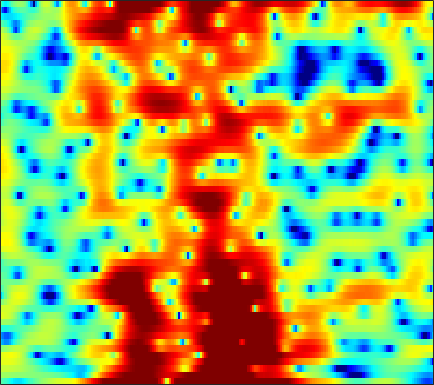

Values plotted in this chart, from the file beside it:
-1.4876, -1.946, -2.6306, -3.3775, -3.9753, -4.7721, -5.4503, -5.8198, -5.9691, -5.7446, -5.1662, -4.5943, -3.751, -2.9009, -2.3016, -1.5632, -0.89947, -0.47379, 0.03624, 0.51153, 0.95607, 1.2856, 1.7274, 2.1389
1.07, 1.04, 0.9777, 0.8974, 0.8276, 0.7302, 0.6337, 0.566, 0.4854, 0.4172, 0.3611, 0.3251, 0.2861, 0.25, 0.2242, 0.1865, 0.1386, 0.09451, 0.02264, -0.06298, -0.1666, -0.2569, -0.3932, -0.5524
2.454, 2.513, 2.549, 2.535, 2.493, 2.397, 2.257, 2.126, 1.916, 1.669, 1.388, 1.153, 0.8106, 0.4429, 0.1509, -0.2633, -0.7003, -1.043, -1.519, -2.009, -2.512, -2.897, -3.412, -3.912
3.512, 3.662, 3.789, 3.826, 3.792, 3.662, 3.431, 3.188, 2.778, 2.259, 1.639, 1.11, 0.3315, -0.5082, -1.158, -2.031, -2.879, -3.465, -4.205, -4.903, -5.632, -6.256, -7.267, -8.577
3.337, 3.694, 4.046, 4.257, 4.327, 4.298, 4.108, 3.853, 3.344, 2.609, 1.603, 0.6337, -1.018, -3.204, -5.352, -9.22, -14.7, -16.94, -12.97, -9.54, -7.521, -6.635, -6.066, -6.026
0.08927, 0.4397, 0.8578, 1.239, 1.509, 1.847, 2.115, 2.253, 2.306, 2.186, 1.868, 1.491, 0.8074, -0.04084, -0.7451, -1.642, -2.272, -2.452, -2.303, -1.879, -1.427, -1.146, -0.9309, -0.8963
-7.148, -8.145, -9.253, -9.107, -7.92, -5.766, -3.727, -2.439, -1.057, -0.007225, 0.7599, 1.174, 1.562, 1.799, 1.914, 2.015, 2.075, 2.111, 2.142, 2.164, 2.146, 2.085, 1.909, 1.632
-8.732, -9.751, -11.03, -11.16, -10.07, -7.841, -5.703, -4.327, -2.821, -1.626, -0.6798, -0.1002, 0.5224, 1.031, 1.35, 1.712, 2.013, 2.187, 2.367, 2.471, 2.495, 2.462, 2.354, 2.123
-3.622, -3.515, -3.396, -3.244, -3.086, -2.817, -2.524, -2.311, -2.038, -1.808, -1.595, -1.411, -1.113, -0.7229, -0.3774, 0.1243, 0.6417, 1.017, 1.464, 1.825, 2.083, 2.202, 2.26, 2.197
1.033, 1.06, 1.002, 0.8388, 0.6251, 0.2065, -0.4095, -1.005, -2.02, -3.316, -4.835, -5.93, -6.729, -6.141, -5.022, -3.295, -1.738, -0.7462, 0.3313, 1.137, 1.715, 2.009, 2.245, 2.298
3.456, 3.39, 3.217, 2.912, 2.577, 1.956, 1.104, 0.2604, -1.21, -3.156, -5.779, -8.151, -10.64, -9.46, -7.287, -4.724, -2.836, -1.792, -0.778, -0.07189, 0.4091, 0.6377, 0.8091, 0.8813
2.884, 2.967, 3.034, 3.035, 2.97, 2.777, 2.431, 2.057, 1.437, 0.7188, -0.02017, -0.5382, -1.079, -1.425, -1.596, -1.729, -1.831, -1.94, -2.163, -2.478, -2.823, -3.044, -3.211, -3.254
-0.2716, 0.4644, 1.424, 2.248, 2.748, 3.21, 3.465, 3.524, 3.447, 3.202, 2.817, 2.45, 1.848, 1.123, 0.4906, -0.5296, -1.761, -2.842, -4.534, -6.515, -8.801, -10.55, -12.52, -12.87
-6.246, -3.383, -0.751, 1.068, 2.06, 3.013, 3.631, 3.934, 4.137, 4.116, 3.89, 3.588, 2.982, 2.128, 1.32, -0.04749, -1.875, -3.593, -6.463, -10.18, -15.2, -19.84, -25.89, -25.96
-2.236, -1.339, -0.1587, 0.8441, 1.44, 2.061, 2.528, 2.772, 2.996, 3.107, 3.092, 2.99, 2.693, 2.189, 1.649, 0.6764, -0.6018, -1.807, -3.721, -5.963, -8.407, -10.09, -11.55, -11.08
-0.6488, -0.4787, -0.3401, -0.3362, -0.4151, -0.5762, -0.7265, -0.7621, -0.6369, -0.2424, 0.2885, 0.6937, 1.163, 1.449, 1.513, 1.426, 1.136, 0.7989, 0.2281, -0.3885, -0.983, -1.315, -1.571, -1.604
-1.123, -1.201, -1.592, -2.389, -3.32, -5.204, -8.083, -10.75, -11.73, -8.118, -4.633, -2.708, -0.8262, 0.4761, 1.17, 1.786, 2.136, 2.268, 2.311, 2.231, 2.114, 1.989, 1.854, 1.683
-2.216, -1.97, -1.974, -2.353, -2.948, -4.165, -5.653, -6.613, -6.814, -5.407, -3.451, -2.078, -0.5912, 0.5278, 1.173, 1.782, 2.157, 2.333, 2.453, 2.458, 2.386, 2.284, 2.111, 1.917
-2.431, -1.59, -0.835, -0.4402, -0.3215, -0.3024, -0.3762, -0.4084, -0.3342, -0.1329, 0.1837, 0.4473, 0.7878, 1.065, 1.194, 1.284, 1.272, 1.194, 1.021, 0.8042, 0.5587, 0.3979, 0.2007, 0.05252
0.08399, 0.8064, 1.532, 1.988, 2.198, 2.33, 2.313, 2.23, 2.058, 1.829, 1.561, 1.332, 1.001, 0.6458, 0.3381, -0.1189, -0.63, -1.093, -1.814, -2.63, -3.446, -3.957, -4.323, -4.219
3.108, 3.461, 3.788, 3.954, 3.967, 3.813, 3.494, 3.137, 2.505, 1.723, 0.8094, 0.07756, -0.924, -1.864, -2.469, -3.19, -3.904, -4.498, -5.594, -7.267, -10.05, -13.39, -20.45, -15.72
4.522, 4.694, 4.798, 4.742, 4.569, 4.147, 3.491, 2.819, 1.649, 0.1317, -1.808, -3.574, -6.311, -9.068, -10.25, -9.933, -8.768, -8.041, -7.551, -7.654, -8.188, -8.685, -8.863, -8.015
4.125, 4.335, 4.471, 4.407, 4.216, 3.758, 3.021, 2.278, 0.9873, -0.7187, -2.929, -5.008, -8.523, -12.78, -14.59, -12.76, -9.977, -8.449, -7.026, -6.049, -5.303, -4.833, -4.192, -3.459
2.731, 3.157, 3.517, 3.639, 3.579, 3.286, 2.753, 2.197, 1.249, 0.09056, -1.247, -2.314, -3.705, -4.907, -5.546, -5.99, -6.003, -5.812, -5.396, -4.85, -4.256, -3.759, -3.103, -2.442
1.844, 2.492, 3.089, 3.41, 3.487, 3.377, 3.055, 2.673, 2.002, 1.173, 0.2, -0.6051, -1.737, -2.896, -3.759, -4.793, -5.64, -6.029, -6.1, -5.707, -4.984, -4.348, -3.475, -2.703
2.2, 2.861, 3.48, 3.843, 3.947, 3.888, 3.631, 3.318, 2.759, 2.03, 1.149, 0.3633, -0.8849, -2.433, -3.875, -6.322, -9.615, -12.58, -14.18, -10.92, -7.592, -5.814, -4.114, -3.026
2.687, 3.246, 3.742, 3.945, 3.921, 3.693, 3.271, 2.892, 2.33, 1.753, 1.155, 0.6633, -0.1426, -1.184, -2.215, -3.982, -6.119, -7.657, -8.286, -6.864, -4.901, -3.622, -2.52, -1.98
2.251, 2.794, 3.124, 2.982, 2.591, 1.696, 0.4654, -0.5632, -1.699, -2.083, -1.727, -1.237, -0.6324, -0.2654, -0.1462, -0.1675, -0.2945, -0.3641, -0.3491, -0.1666, 0.09027, 0.2618, 0.3792, 0.225
1.765, 2.216, 2.312, 1.832, 1.058, -0.6665, -3.473, -6.844, -15.99, -17.41, -7.949, -4.799, -2.243, -0.6932, 0.08865, 0.7912, 1.23, 1.451, 1.634, 1.735, 1.757, 1.686, 1.534, 1.242
2.388, 2.577, 2.504, 2.081, 1.513, 0.4508, -0.8771, -1.905, -2.999, -3.321, -2.869, -2.249, -1.382, -0.6195, -0.1677, 0.2994, 0.6276, 0.7968, 0.9285, 0.9435, 0.8566, 0.7276, 0.4241, 0.02441
3.772, 3.784, 3.645, 3.311, 2.954, 2.357, 1.681, 1.163, 0.5228, -0.01658, -0.4174, -0.6417, -0.8516, -0.9951, -1.055, -1.088, -1.056, -1.014, -0.9533, -0.9456, -1.062, -1.239, -1.673, -2.331
5.105, 5.038, 4.828, 4.472, 4.118, 3.543, 2.859, 2.285, 1.455, 0.5556, -0.4047, -1.171, -2.23, -3.279, -3.954, -4.548, -4.645, -4.413, -3.894, -3.365, -3.036, -3.015, -3.277, -4.012
5.759, 5.653, 5.364, 4.925, 4.487, 3.783, 2.932, 2.213, 1.131, -0.1033, -1.558, -2.853, -4.977, -7.868, -10.83, -15.67, -14.88, -11.28, -7.794, -5.571, -4.193, -3.604, -3.295, -3.508
5.611, 5.478, 5.104, 4.514, 3.937, 3.002, 1.92, 1.04, -0.1865, -1.439, -2.722, -3.734, -5.258, -7.014, -8.462, -9.91, -9.544, -8.147, -6.011, -4.237, -2.974, -2.313, -1.825, -1.695
5.211, 5.045, 4.551, 3.72, 2.889, 1.472, -0.2436, -1.687, -3.584, -5.016, -5.534, -5.421, -5.006, -4.532, -4.197, -3.666, -3.03, -2.449, -1.624, -0.8579, -0.2233, 0.1211, 0.3811, 0.4124
4.516, 4.323, 3.75, 2.798, 1.781, -0.03316, -2.596, -5.26, -10.83, -26.78, -15.13, -9.882, -6.183, -3.991, -2.803, -1.603, -0.6513, -0.06568, 0.6009, 1.143, 1.558, 1.752, 1.874, 1.784
2.995, 2.841, 2.405, 1.699, 0.9755, -0.2425, -1.749, -3.015, -4.629, -5.662, -5.634, -5.038, -3.945, -2.828, -2.084, -1.243, -0.5358, -0.09522, 0.4099, 0.8419, 1.177, 1.38, 1.551, 1.592
1.399, 1.373, 1.224, 0.9055, 0.5839, 0.02259, -0.6174, -1.103, -1.693, -2.126, -2.368, -2.411, -2.323, -2.12, -1.944, -1.684, -1.446, -1.253, -1.008, -0.7546, -0.4624, -0.1919, 0.1969, 0.6202
-0.1395, 0.1068, 0.3286, 0.401, 0.3412, 0.1416, -0.1661, -0.4406, -0.8524, -1.277, -1.678, -1.954, -2.266, -2.543, -2.705, -2.888, -3.063, -3.201, -3.395, -3.547, -3.44, -3.122, -2.256, -1.06
-2.497, -1.572, -0.7444, -0.3121, -0.2249, -0.3148, -0.6105, -0.9221, -1.442, -2.065, -2.746, -3.333, -4.099, -4.814, -5.202, -5.555, -5.781, -6.156, -7.072, -8.919, -11.68, -12.73, -8.922, -4.342
-4.084, -2.838, -1.979, -1.793, -2.021, -2.621, -3.404, -3.999, -4.658, -5.289, -6.209, -7.255, -9.414, -12.35, -13.96, -12.72, -10.09, -8.761, -7.965, -8.196, -8.847, -8.622, -6.053, -2.673
-2.248, -2.113, -2.399, -3.396, -4.676, -7.335, -11.07, -13.41, -12.57, -10.27, -9.213, -9.206, -10.37, -12.43, -13.48, -11.94, -8.901, -6.985, -5.12, -3.738, -2.611, -1.76, -0.5032, 0.8879
-0.3223, -0.5221, -1.176, -2.374, -3.714, -6.148, -9.124, -10.78, -10.21, -8.211, -6.67, -5.957, -5.373, -4.989, -4.671, -4.091, -3.323, -2.666, -1.808, -1.04, -0.3415, 0.1742, 0.7898, 1.442
1.485, 1.476, 1.2, 0.6653, 0.141, -0.6629, -1.402, -1.804, -2.081, -2.057, -1.849, -1.668, -1.411, -1.175, -0.9987, -0.7527, -0.541, -0.3988, -0.2668, -0.2273, -0.2818, -0.4075, -0.6208, -0.876
2.923, 3.021, 2.967, 2.733, 2.471, 2.05, 1.599, 1.278, 0.8956, 0.5809, 0.3494, 0.2337, 0.1154, 0.03971, -0.007324, -0.07556, -0.1761, -0.3186, -0.6229, -1.101, -1.846, -2.658, -4.119, -6.277
3.971, 4.01, 3.917, 3.667, 3.379, 2.899, 2.32, 1.838, 1.185, 0.5498, -0.02182, -0.3713, -0.7211, -0.9392, -1.046, -1.17, -1.313, -1.478, -1.827, -2.374, -3.197, -4.014, -5.492, -7.444
5.006, 4.984, 4.797, 4.421, 4.008, 3.267, 2.315, 1.468, 0.1813, -1.195, -2.484, -3.254, -3.784, -3.769, -3.535, -3.154, -2.885, -2.79, -2.847, -3.12, -3.566, -3.972, -4.608, -5.19
5.906, 5.93, 5.756, 5.321, 4.814, 3.851, 2.522, 1.235, -0.9972, -4.031, -8.322, -12.45, -13.71, -9.549, -7.231, -5.268, -4.186, -3.779, -3.621, -3.776, -4.11, -4.446, -4.868, -5.228
5.858, 6.024, 5.987, 5.659, 5.22, 4.354, 3.15, 1.985, 0.04375, -2.388, -5.208, -7.132, -7.994, -6.904, -5.856, -4.844, -4.372, -4.38, -4.785, -5.546, -6.602, -7.443, -8.336, -8.851
4.95, 5.196, 5.282, 5.112, 4.82, 4.256, 3.484, 2.786, 1.737, 0.6098, -0.464, -1.169, -1.881, -2.392, -2.71, -3.191, -3.904, -4.651, -6.079, -8.142, -11.16, -14.29, -19.45, -19.76
4.166, 4.33, 4.37, 4.231, 4.028, 3.647, 3.168, 2.777, 2.222, 1.647, 1.073, 0.662, 0.1004, -0.4911, -0.9855, -1.763, -2.767, -3.715, -5.291, -7.317, -9.882, -12.09, -14.7, -15.24
3.692, 3.665, 3.486, 3.176, 2.897, 2.473, 2.08, 1.828, 1.577, 1.416, 1.289, 1.193, 1.006, 0.7315, 0.4315, -0.121, -0.8649, -1.591, -2.736, -4.088, -5.583, -6.677, -8.028, -8.947
3.381, 3.104, 2.528, 1.734, 1.026, 0.0752, -0.6621, -0.9295, -0.7759, -0.1807, 0.5653, 1.066, 1.605, 1.916, 1.994, 1.875, 1.524, 1.117, 0.3314, -0.7102, -1.953, -3.098, -5.014, -7.469
1.991, 1.492, 0.4691, -1.056, -2.688, -5.74, -10.24, -12.7, -8.965, -4.747, -1.889, -0.3683, 1.079, 2.016, 2.472, 2.804, 2.84, 2.714, 2.319, 1.68, 0.7573, -0.1472, -1.698, -3.713
-1.432, -1.964, -2.9, -4.141, -5.298, -7.191, -9.078, -9.621, -8.229, -5.745, -3.534, -2.211, -0.8741, 0.1101, 0.6503, 1.165, 1.47, 1.557, 1.566, 1.42, 1.076, 0.7591, 0.3434, -0.07768
-4.613, -5.349, -6.022, -6.26, -6.18, -5.92, -5.568, -5.159, -4.458, -3.682, -2.916, -2.419, -1.857, -1.387, -1.086, -0.7033, -0.2731, 0.04341, 0.4274, 0.715, 0.92, 0.9906, 1.016, 1.041
-8.026, -12.09, -14.66, -10, -7.326, -4.923, -3.38, -2.572, -1.84, -1.434, -1.354, -1.486, -1.917, -2.577, -2.998, -3.059, -2.319, -1.365, -0.1183, 0.8812, 1.564, 1.795, 1.726, 1.447
-2.31, -4.21, -5.281, -4.271, -3.004, -1.471, -0.3169, 0.2827, 0.7431, 0.8357, 0.4567, -0.217, -1.908, -5.064, -9.485, -21.82, -8.135, -3.6, -0.1303, 1.866, 2.81, 2.999, 2.564, 1.113
